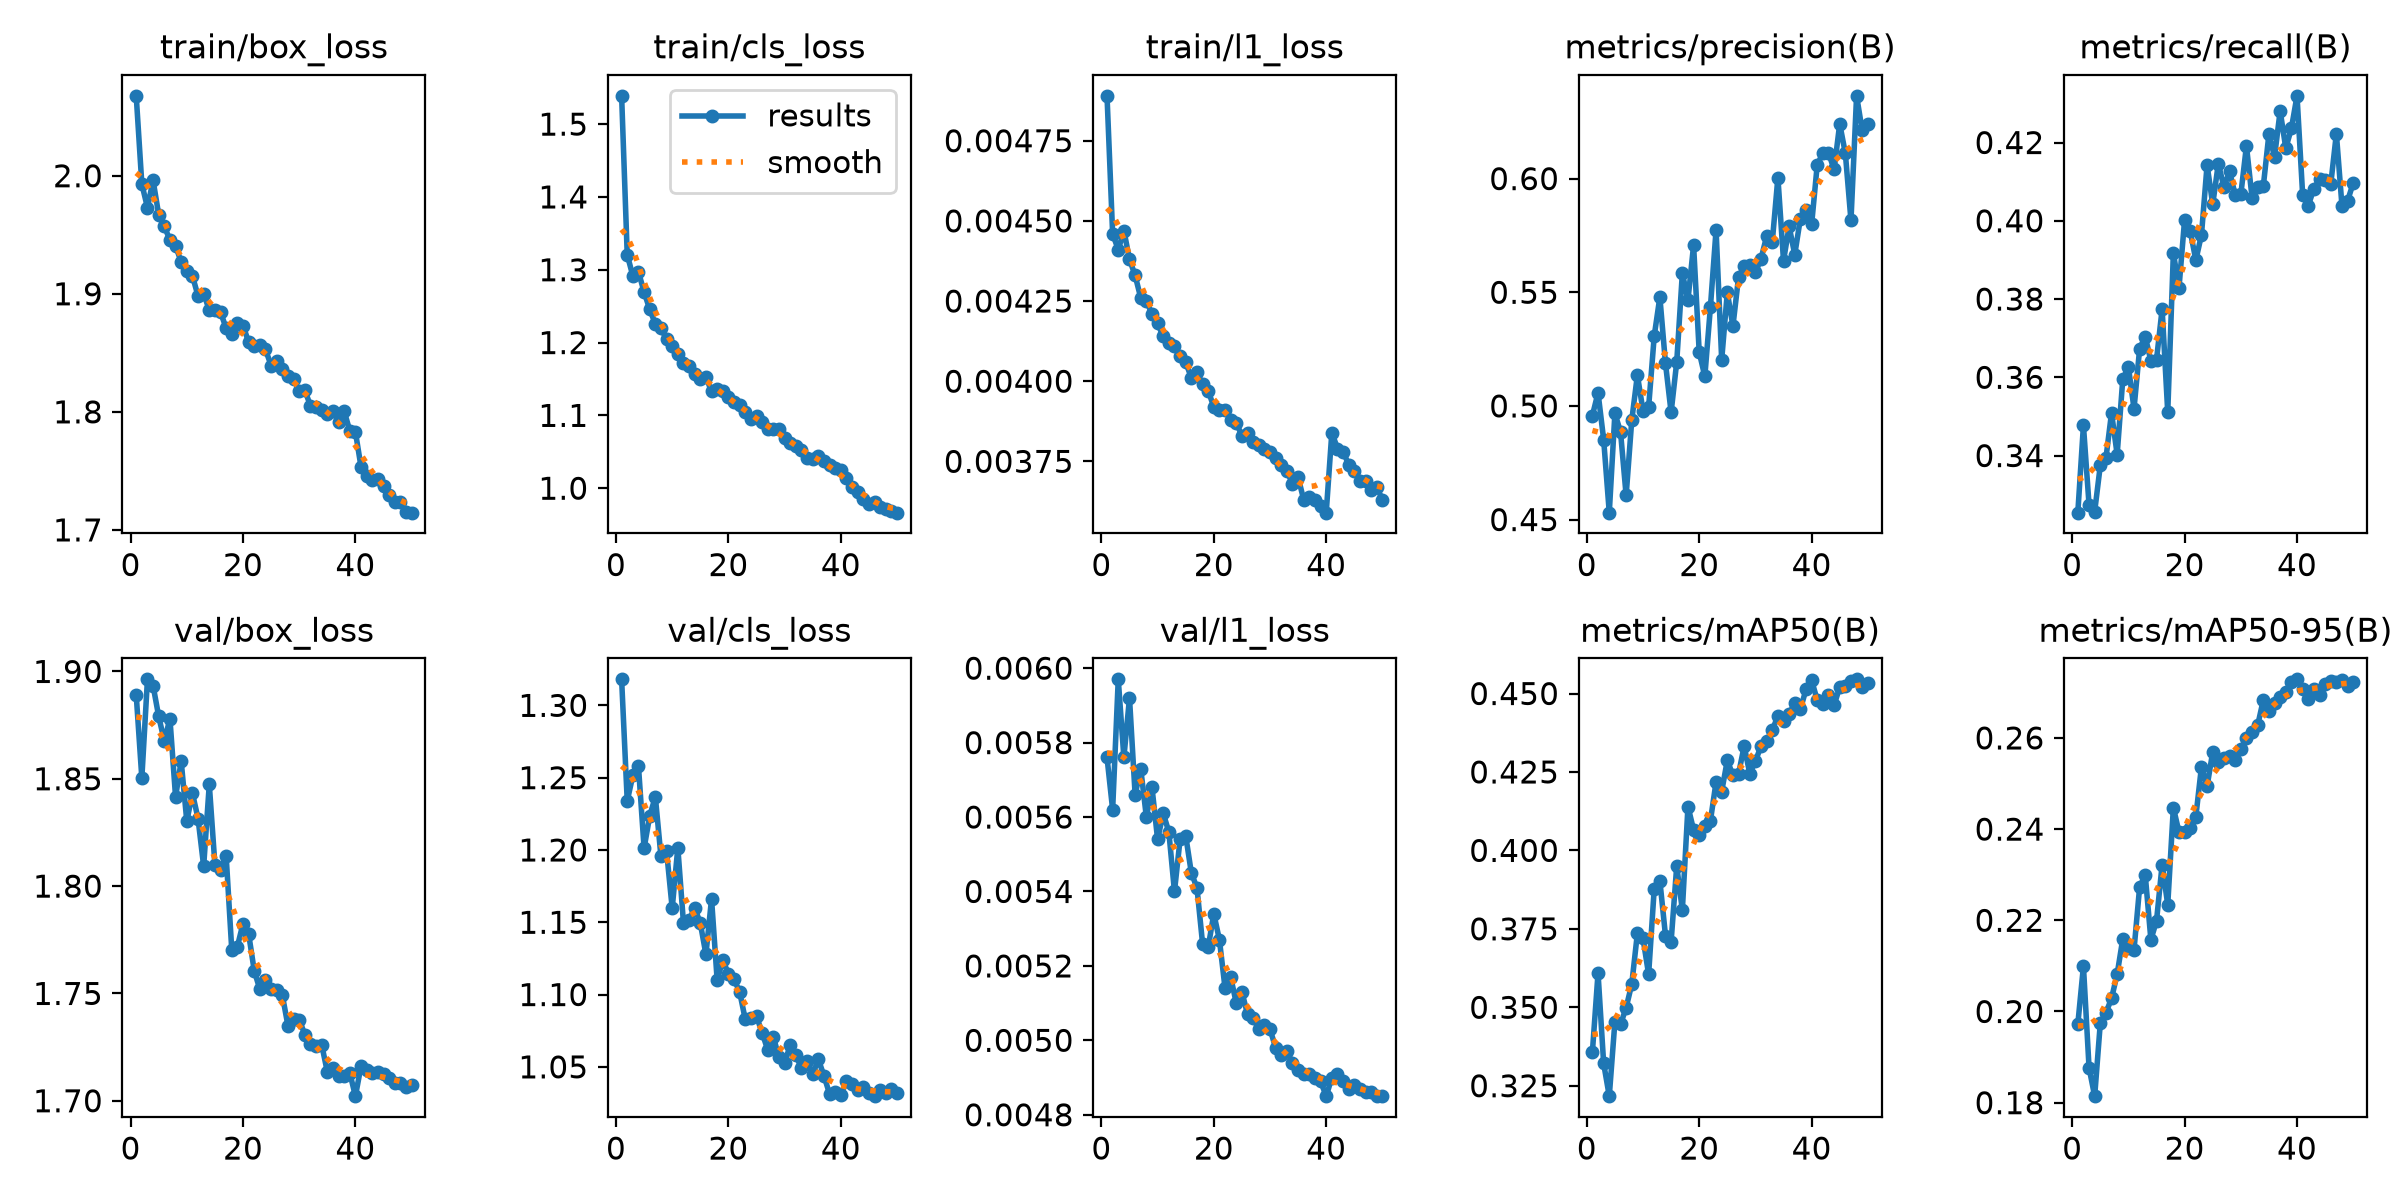

The table this chart was drawn from, first rows:
epoch, time, train/box_loss, train/cls_loss, train/l1_loss, metrics/precision(B), metrics/recall(B), metrics/mAP50(B), metrics/mAP50-95(B), val/box_loss, val/cls_loss, val/l1_loss, lr/pg0, lr/pg1, lr/pg2
1, 70.39, 2.068, 1.539, 0.00489, 0.4958, 0.3254, 0.3358, 0.1972, 1.889, 1.318, 0.00576, 0.003322, 0.003322, 0.0701
2, 132.3, 1.993, 1.321, 0.00446, 0.5058, 0.3477, 0.3609, 0.2099, 1.85, 1.234, 0.00562, 0.006524, 0.006524, 0.03997
3, 195.9, 1.973, 1.291, 0.00441, 0.4852, 0.3274, 0.3321, 0.1877, 1.896, 1.252, 0.00597, 0.009594, 0.009594, 0.009702
4, 257.3, 1.996, 1.297, 0.00447, 0.453, 0.3257, 0.3217, 0.1814, 1.893, 1.258, 0.00576, 0.009406, 0.009406, 0.009406
5, 319.8, 1.967, 1.269, 0.00438, 0.4967, 0.3375, 0.3454, 0.1974, 1.879, 1.201, 0.00592, 0.009208, 0.009208, 0.009208
6, 383.7, 1.957, 1.246, 0.00433, 0.4886, 0.3393, 0.3445, 0.1997, 1.868, 1.224, 0.00566, 0.00901, 0.00901, 0.00901
7, 448.7, 1.946, 1.226, 0.00426, 0.4606, 0.3509, 0.3499, 0.2029, 1.878, 1.237, 0.00573, 0.008812, 0.008812, 0.008812
8, 513.1, 1.941, 1.22, 0.00425, 0.4937, 0.3403, 0.3574, 0.2082, 1.842, 1.195, 0.0056, 0.008614, 0.008614, 0.008614
9, 575.7, 1.927, 1.204, 0.00421, 0.5135, 0.3595, 0.3736, 0.2159, 1.858, 1.199, 0.00568, 0.008416, 0.008416, 0.008416
10, 639, 1.92, 1.195, 0.00418, 0.4979, 0.3626, 0.372, 0.214, 1.83, 1.16, 0.00554, 0.008218, 0.008218, 0.008218
11, 703.4, 1.915, 1.185, 0.00414, 0.4995, 0.352, 0.3605, 0.2135, 1.843, 1.202, 0.00561, 0.00802, 0.00802, 0.00802
12, 765.9, 1.898, 1.172, 0.00412, 0.5308, 0.3673, 0.3878, 0.2273, 1.831, 1.15, 0.00556, 0.007822, 0.007822, 0.007822
13, 830.4, 1.9, 1.168, 0.00411, 0.5479, 0.3704, 0.3903, 0.2299, 1.809, 1.151, 0.0054, 0.007624, 0.007624, 0.007624
14, 893.1, 1.886, 1.156, 0.00408, 0.5187, 0.3642, 0.3729, 0.2157, 1.847, 1.16, 0.00554, 0.007426, 0.007426, 0.007426
15, 958, 1.887, 1.151, 0.00406, 0.4972, 0.3645, 0.3709, 0.2199, 1.81, 1.149, 0.00555, 0.007228, 0.007228, 0.007228
16, 1023, 1.884, 1.153, 0.00401, 0.5193, 0.3775, 0.395, 0.2322, 1.807, 1.128, 0.00545, 0.00703, 0.00703, 0.00703
17, 1089, 1.871, 1.133, 0.00403, 0.5584, 0.351, 0.381, 0.2234, 1.814, 1.166, 0.00541, 0.006832, 0.006832, 0.006832
18, 1154, 1.866, 1.136, 0.00399, 0.5466, 0.3918, 0.414, 0.2447, 1.77, 1.11, 0.00526, 0.006634, 0.006634, 0.006634
19, 1217, 1.876, 1.133, 0.00397, 0.5707, 0.3829, 0.4065, 0.2393, 1.772, 1.124, 0.00525, 0.006436, 0.006436, 0.006436
20, 1281, 1.873, 1.126, 0.00392, 0.5237, 0.4003, 0.405, 0.2393, 1.783, 1.115, 0.00534, 0.006238, 0.006238, 0.006238
21, 1344, 1.859, 1.119, 0.00391, 0.513, 0.3974, 0.4076, 0.2403, 1.778, 1.111, 0.00527, 0.00604, 0.00604, 0.00604
22, 1406, 1.856, 1.114, 0.00391, 0.5437, 0.3899, 0.4095, 0.2427, 1.761, 1.102, 0.00514, 0.005842, 0.005842, 0.005842
23, 1468, 1.857, 1.105, 0.00388, 0.5774, 0.3964, 0.4218, 0.2537, 1.752, 1.083, 0.00517, 0.005644, 0.005644, 0.005644
24, 1532, 1.853, 1.094, 0.00387, 0.5203, 0.4143, 0.4188, 0.2494, 1.756, 1.084, 0.0051, 0.005446, 0.005446, 0.005446
25, 1595, 1.839, 1.099, 0.00383, 0.5499, 0.4042, 0.4287, 0.2569, 1.752, 1.085, 0.00513, 0.005248, 0.005248, 0.005248
26, 1659, 1.843, 1.091, 0.00384, 0.5351, 0.4146, 0.4239, 0.2546, 1.752, 1.074, 0.00507, 0.00505, 0.00505, 0.00505
27, 1725, 1.836, 1.081, 0.00381, 0.5567, 0.4086, 0.4244, 0.2556, 1.749, 1.062, 0.00506, 0.004852, 0.004852, 0.004852
28, 1789, 1.831, 1.082, 0.0038, 0.5614, 0.4126, 0.4332, 0.256, 1.735, 1.071, 0.00503, 0.004654, 0.004654, 0.004654
29, 1855, 1.828, 1.081, 0.00379, 0.5619, 0.4066, 0.4244, 0.2551, 1.738, 1.057, 0.00504, 0.004456, 0.004456, 0.004456
30, 1917, 1.818, 1.069, 0.00378, 0.5588, 0.4067, 0.4285, 0.2575, 1.738, 1.053, 0.00503, 0.004258, 0.004258, 0.004258
31, 1981, 1.818, 1.063, 0.00376, 0.5647, 0.4191, 0.4332, 0.2599, 1.731, 1.065, 0.00498, 0.00406, 0.00406, 0.00406
32, 2046, 1.805, 1.058, 0.00374, 0.5747, 0.4059, 0.4348, 0.2614, 1.726, 1.058, 0.00496, 0.003862, 0.003862, 0.003862
33, 2112, 1.804, 1.053, 0.00372, 0.5722, 0.4085, 0.4384, 0.2627, 1.725, 1.049, 0.00497, 0.003664, 0.003664, 0.003664
34, 2185, 1.801, 1.042, 0.00368, 0.6005, 0.4088, 0.4428, 0.2683, 1.726, 1.054, 0.00494, 0.003466, 0.003466, 0.003466
35, 2262, 1.798, 1.041, 0.0037, 0.5639, 0.4222, 0.4413, 0.266, 1.713, 1.045, 0.00492, 0.003268, 0.003268, 0.003268
36, 2330, 1.801, 1.045, 0.00363, 0.5789, 0.4164, 0.4434, 0.2676, 1.715, 1.055, 0.00491, 0.00307, 0.00307, 0.00307
37, 2391, 1.791, 1.037, 0.00364, 0.5666, 0.4281, 0.4471, 0.269, 1.711, 1.044, 0.00491, 0.002872, 0.002872, 0.002872
38, 2453, 1.8, 1.032, 0.00363, 0.5824, 0.4186, 0.445, 0.2701, 1.711, 1.031, 0.0049, 0.002674, 0.002674, 0.002674
39, 2515, 1.784, 1.028, 0.00361, 0.5861, 0.4236, 0.4513, 0.2722, 1.713, 1.033, 0.00489, 0.002476, 0.002476, 0.002476
40, 2578, 1.783, 1.024, 0.00359, 0.5799, 0.4319, 0.4542, 0.2728, 1.702, 1.03, 0.00485, 0.002278, 0.002278, 0.002278
41, 2638, 1.753, 1.014, 0.00384, 0.6061, 0.4067, 0.4479, 0.2707, 1.716, 1.04, 0.0049, 0.00208, 0.00208, 0.00208
42, 2696, 1.745, 1.002, 0.00379, 0.6112, 0.4038, 0.4467, 0.2686, 1.714, 1.038, 0.00491, 0.001882, 0.001882, 0.001882
43, 2754, 1.743, 0.9949, 0.00378, 0.6113, 0.4082, 0.4494, 0.2707, 1.713, 1.034, 0.00489, 0.001684, 0.001684, 0.001684
44, 2812, 1.743, 0.9849, 0.00374, 0.604, 0.4106, 0.4463, 0.2694, 1.714, 1.036, 0.00487, 0.001486, 0.001486, 0.001486
45, 2868, 1.738, 0.9785, 0.00372, 0.6241, 0.4104, 0.4521, 0.2718, 1.712, 1.032, 0.00488, 0.001288, 0.001288, 0.001288
46, 2926, 1.73, 0.9804, 0.00369, 0.6111, 0.4093, 0.4525, 0.2725, 1.711, 1.03, 0.00487, 0.00109, 0.00109, 0.00109
47, 2984, 1.724, 0.9737, 0.00369, 0.5816, 0.4223, 0.454, 0.2722, 1.708, 1.034, 0.00486, 0.000892, 0.000892, 0.000892
48, 3042, 1.724, 0.971, 0.00366, 0.6364, 0.4037, 0.4545, 0.2726, 1.708, 1.032, 0.00486, 0.000694, 0.000694, 0.000694
49, 3102, 1.715, 0.9689, 0.00367, 0.6212, 0.4051, 0.452, 0.2715, 1.706, 1.034, 0.00485, 0.000496, 0.000496, 0.000496
50, 3161, 1.715, 0.9664, 0.00363, 0.6242, 0.4097, 0.4534, 0.2723, 1.707, 1.032, 0.00485, 0.000298, 0.000298, 0.000298
